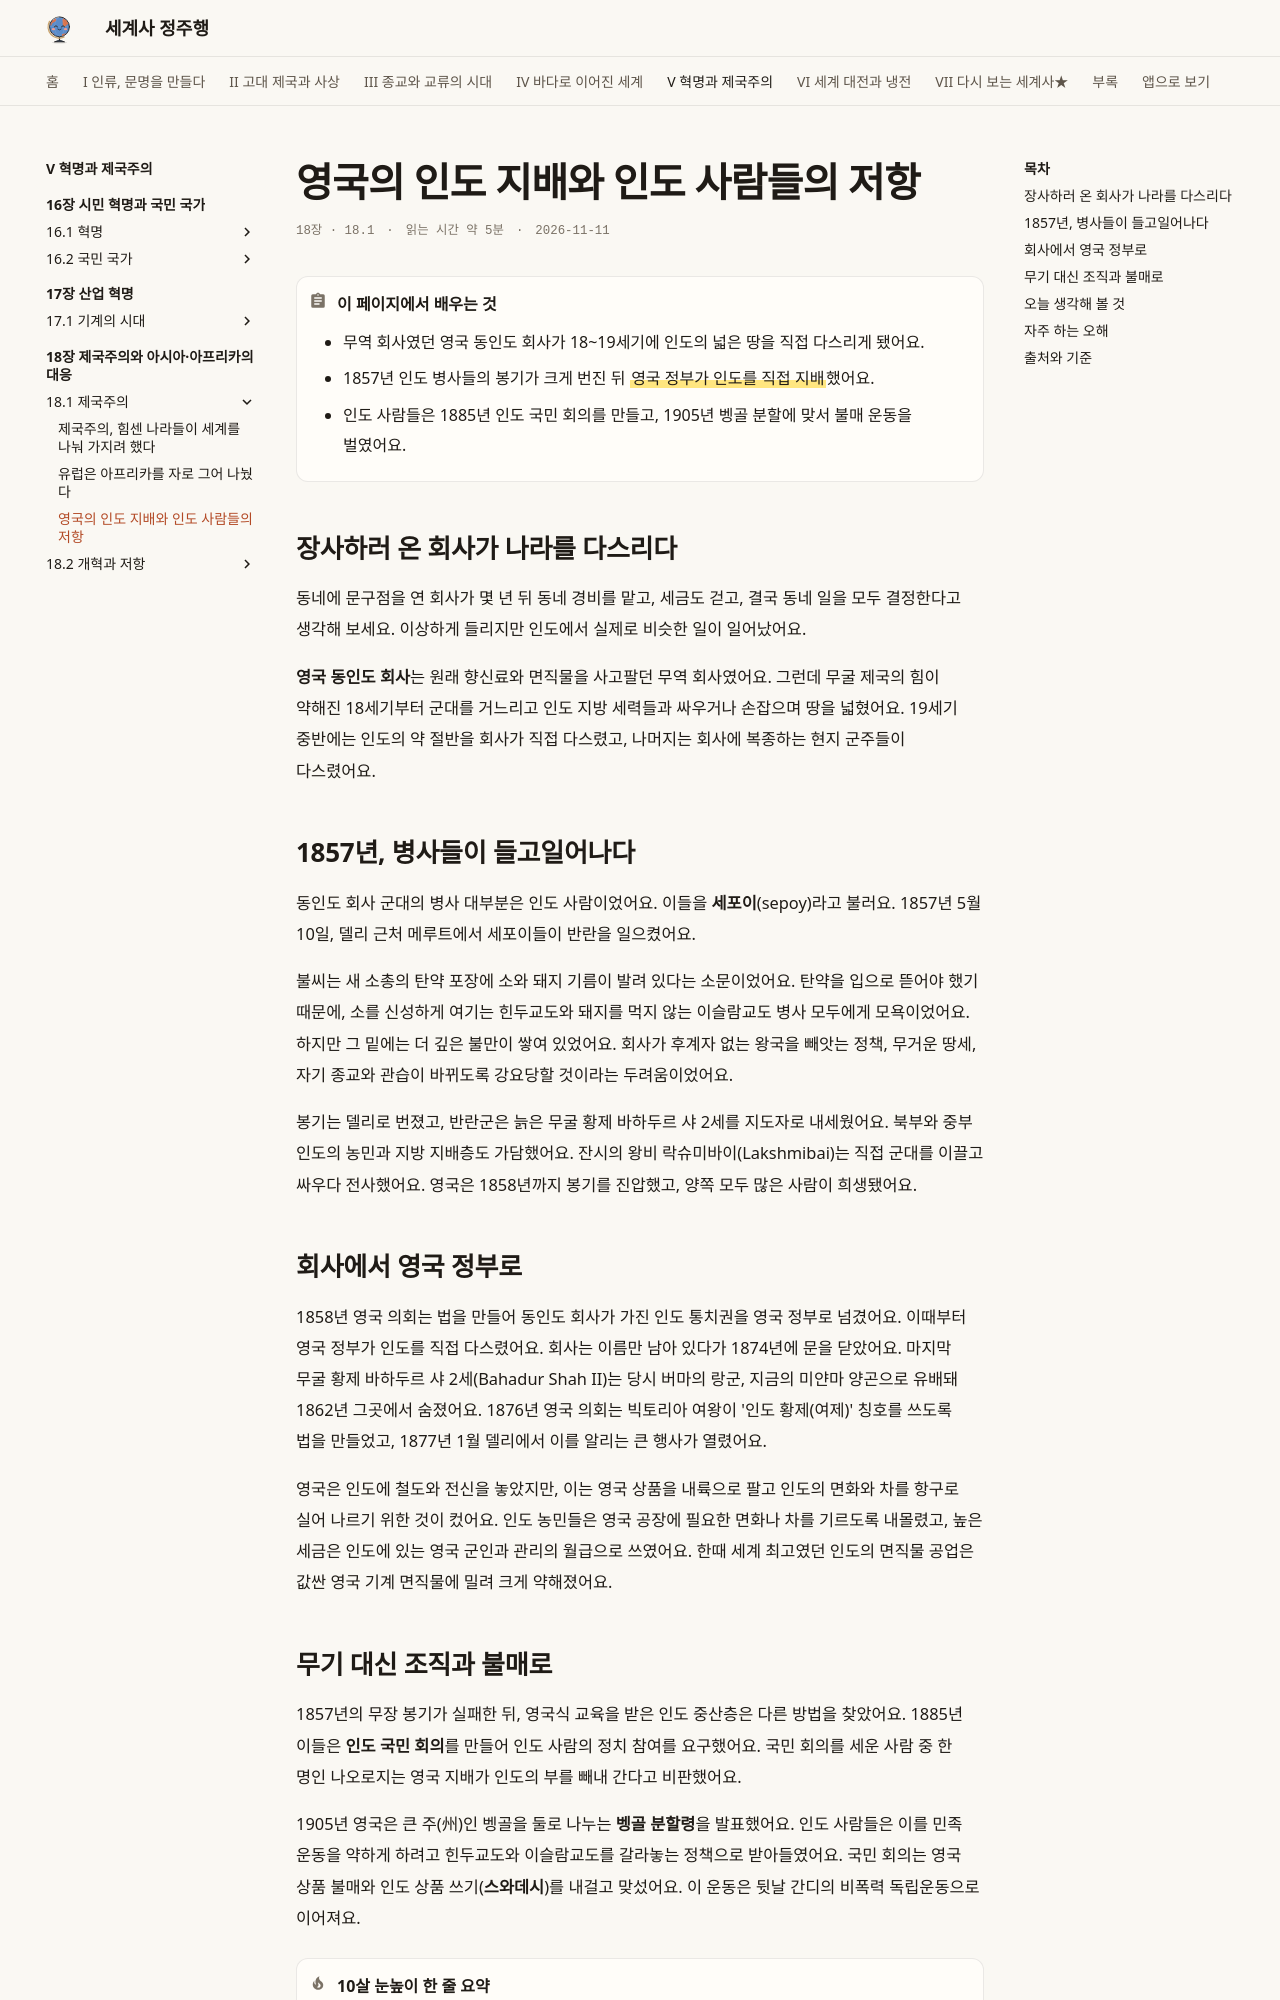

repository: history-jungjuhang/world-history · page: part5/ch18/british-india/index.html · generator: mkdocs

# 영국의 인도 지배와 인도 사람들의 저항

<p class="ep-meta"><span>18장 · 18.1</span><span>읽는 시간 약 5분</span><span>2026-11-11</span></p>

!!! abstract "이 페이지에서 배우는 것"
    - 무역 회사였던 영국 동인도 회사가 18~19세기에 인도의 넓은 땅을 직접 다스리게 됐어요.
    - 1857년 인도 병사들의 봉기가 크게 번진 뒤 ==영국 정부가 인도를 직접 지배==했어요.
    - 인도 사람들은 1885년 인도 국민 회의를 만들고, 1905년 벵골 분할에 맞서 불매 운동을 벌였어요.

## 장사하러 온 회사가 나라를 다스리다

동네에 문구점을 연 회사가 몇 년 뒤 동네 경비를 맡고, 세금도 걷고, 결국 동네 일을 모두 결정한다고 생각해 보세요. 이상하게 들리지만 인도에서 실제로 비슷한 일이 일어났어요.

**영국 동인도 회사**는 원래 향신료와 면직물을 사고팔던 무역 회사였어요. 그런데 무굴 제국의 힘이 약해진 18세기부터 군대를 거느리고 인도 지방 세력들과 싸우거나 손잡으며 땅을 넓혔어요. 19세기 중반에는 인도의 약 절반을 회사가 직접 다스렸고, 나머지는 회사에 복종하는 현지 군주들이 다스렸어요.

## 1857년, 병사들이 들고일어나다

동인도 회사 군대의 병사 대부분은 인도 사람이었어요. 이들을 **세포이**(sepoy)라고 불러요. 1857년 5월 10일, 델리 근처 메루트에서 세포이들이 반란을 일으켰어요.

불씨는 새 소총의 탄약 포장에 소와 돼지 기름이 발려 있다는 소문이었어요. 탄약을 입으로 뜯어야 했기 때문에, 소를 신성하게 여기는 힌두교도와 돼지를 먹지 않는 이슬람교도 병사 모두에게 모욕이었어요. 하지만 그 밑에는 더 깊은 불만이 쌓여 있었어요. 회사가 후계자 없는 왕국을 빼앗는 정책, 무거운 땅세, 자기 종교와 관습이 바뀌도록 강요당할 것이라는 두려움이었어요.

봉기는 델리로 번졌고, 반란군은 늙은 무굴 황제 바하두르 샤 2세를 지도자로 내세웠어요. 북부와 중부 인도의 농민과 지방 지배층도 가담했어요. 잔시의 왕비 락슈미바이(Lakshmibai)는 직접 군대를 이끌고 싸우다 전사했어요. 영국은 1858년까지 봉기를 진압했고, 양쪽 모두 많은 사람이 희생됐어요.

## 회사에서 영국 정부로

1858년 영국 의회는 법을 만들어 동인도 회사가 가진 인도 통치권을 영국 정부로 넘겼어요. 이때부터 영국 정부가 인도를 직접 다스렸어요. 회사는 이름만 남아 있다가 1874년에 문을 닫았어요. 마지막 무굴 황제 바하두르 샤 2세(Bahadur Shah II)는 당시 버마의 랑군, 지금의 미얀마 양곤으로 유배돼 1862년 그곳에서 숨졌어요. 1876년 영국 의회는 빅토리아 여왕이 '인도 황제(여제)' 칭호를 쓰도록 법을 만들었고, 1877년 1월 델리에서 이를 알리는 큰 행사가 열렸어요.

영국은 인도에 철도와 전신을 놓았지만, 이는 영국 상품을 내륙으로 팔고 인도의 면화와 차를 항구로 실어 나르기 위한 것이 컸어요. 인도 농민들은 영국 공장에 필요한 면화나 차를 기르도록 내몰렸고, 높은 세금은 인도에 있는 영국 군인과 관리의 월급으로 쓰였어요. 한때 세계 최고였던 인도의 면직물 공업은 값싼 영국 기계 면직물에 밀려 크게 약해졌어요.
